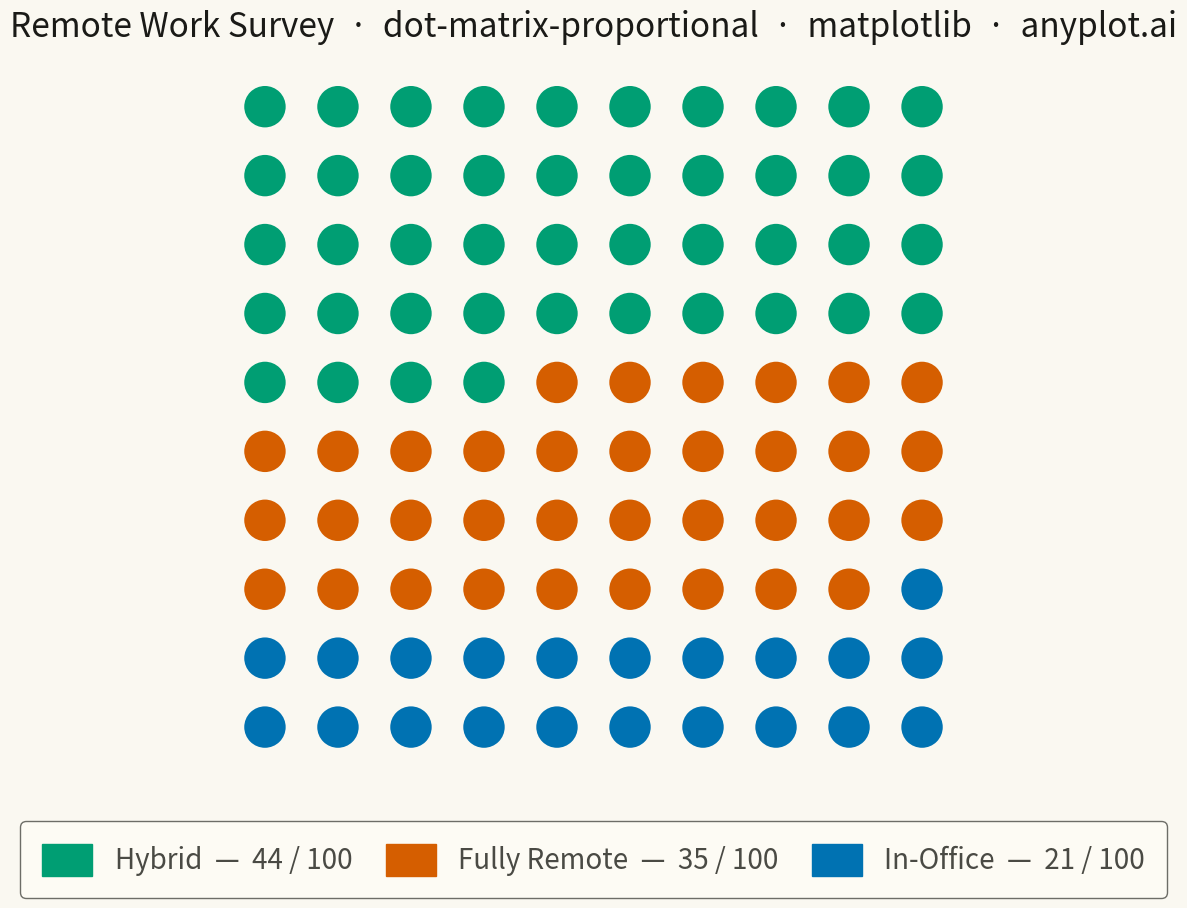

This chart was generated by the following Python code:
""" anyplot.ai
dot-matrix-proportional: Dot Matrix Chart for Proportional Counts
Library: matplotlib 3.10.9 | Python 3.13.13
Quality: 89/100 | Created: 2026-05-08
"""

import os

import matplotlib.patches as mpatches
import matplotlib.pyplot as plt


THEME = os.getenv("ANYPLOT_THEME", "light")
PAGE_BG = "#FAF8F1" if THEME == "light" else "#1A1A17"
ELEVATED_BG = "#FFFDF6" if THEME == "light" else "#242420"
INK = "#1A1A17" if THEME == "light" else "#F0EFE8"
INK_SOFT = "#4A4A44" if THEME == "light" else "#B8B7B0"
INK_MUTED = "#6B6A63" if THEME == "light" else "#A8A79F"

OKABE_ITO = ["#009E73", "#D55E00", "#0072B2"]

# Data: remote work preference survey, n=100 employees
categories = ["Hybrid", "Fully Remote", "In-Office"]
counts = [44, 35, 21]
total = sum(counts)  # 100

# Grid: 10 columns × 10 rows
n_cols = 10
n_rows = total // n_cols

# Assign category index to each dot (left-to-right, top-to-bottom)
dot_cats = []
for i, c in enumerate(counts):
    dot_cats.extend([i] * c)

xs = [idx % n_cols for idx in range(total)]
ys = [n_rows - 1 - idx // n_cols for idx in range(total)]
dot_colors = [OKABE_ITO[c] for c in dot_cats]

# Landscape figure: dot grid occupies a square central column; legend sits below
fig, ax = plt.subplots(figsize=(16, 10), facecolor=PAGE_BG)
# Axes spans roughly 7 × 7 inches in the center of a 16 × 10 figure.
# With 10.3 data units in both x and y this gives ~204 px/unit @ 300 dpi,
# so s ≈ 1000 yields ~65 % fill diameter.
fig.subplots_adjust(left=0.265, right=0.735, top=0.88, bottom=0.17)
ax.set_facecolor(PAGE_BG)

ax.scatter(xs, ys, c=dot_colors, s=1000, edgecolors=PAGE_BG, linewidth=1.8, zorder=2)

ax.set_xlim(-0.65, n_cols - 0.35)
ax.set_ylim(-0.65, n_rows - 0.35)
ax.axis("off")

# Legend — three items in one row, centred below the grid
handles = [
    mpatches.Patch(color=OKABE_ITO[i], label=f"{categories[i]}  —  {counts[i]} / {total}")
    for i in range(len(categories))
]
leg = ax.legend(
    handles=handles,
    loc="upper center",
    bbox_to_anchor=(0.5, -0.05),
    ncol=3,
    fontsize=20,
    frameon=True,
    handlelength=1.8,
    handleheight=1.4,
    borderpad=0.8,
    columnspacing=1.2,
)
leg.get_frame().set_facecolor(ELEVATED_BG)
leg.get_frame().set_edgecolor(INK_SOFT)
plt.setp(leg.get_texts(), color=INK_SOFT)

ax.set_title(
    "Remote Work Survey  ·  dot-matrix-proportional  ·  matplotlib  ·  anyplot.ai",
    fontsize=24,
    fontweight="medium",
    color=INK,
    pad=18,
)

plt.savefig(f"plot-{THEME}.png", dpi=300, bbox_inches="tight", facecolor=PAGE_BG)
